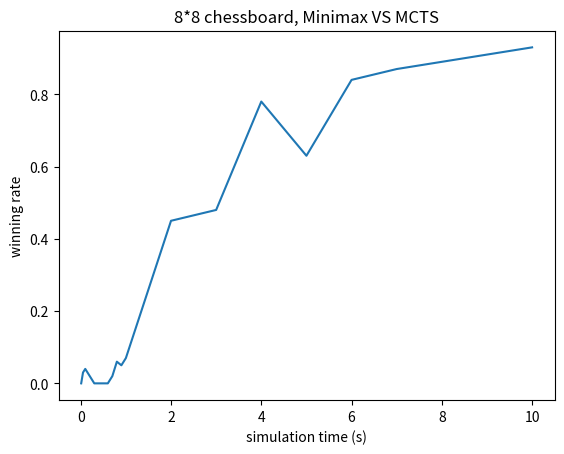

Recreate this plot in Python. (Note: this script raises an exception after producing the figure.)
import matplotlib.pyplot as plt

y = [0.05, 0.01, 0.0, 0.02, 0.03, 0.0, 0.01, 0.01, 0.0, 0.0, 0.01, 0.01, 0.0, 0.02, 0.0, 0.02, 0.01, 0.01, 0.01, 0.0, 0.0, 0.0, 0.02, 0.0, 0.02, 0.01, 0.02, 0.01, 0.02, 0.04,
0.01, 0.03, 0.01, 0.0, 0.01, 0.03, 0.02, 0.02, 0.01, 0.03, 0.0, 0.01, 0.01, 0.01, 0.02, 0.0, 0.02, 0.02, 0.03, 0.03, 0.01, 0.01, 0.0, 0.02, 0.01, 0.01, 0.01, 0.02, 0.02, 0.02, 0.03, 0.0, 0.05, 0.03, 0.03, 0.01, 0.02, 0.04, 0.04, 0.03, 0.02, 0.05, 0.05, 0.07, 0.05, 0.05, 0.06, 0.03, 0.06, 0.05, 0.03, 0.03, 0.07, 0.04, 0.04, 0.1, 0.09,
0.01, 0.07, 0.02, 0.01, 0.05, 0.08, 0.02, 0.06, 0.0, 0.07, 0.06, 0.09, 0.01, 0.04, 0.03, 0.06, 0.07, 0.02, 0.0, 0.05, 0.06, 0.05, 0.04, 0.04, 0.02, 0.03, 0.07, 0.05, 0.08, 0.03, 0.08, 0.03, 0.01, 0.04, 0.03, 0.02, 0.05, 0.1, 0.09, 0.04, 0.06, 0.05, 0.05, 0.11, 0.08, 0.12, 0.07, 0.05, 0.06, 0.03, 0.03, 0.04, 0.01, 0.04, 0.05, 0.03, 0.01, 0.08, 0.08, 0.04, 0.04, 0.02, 0.05, 0.0, 0.08, 0.09, 0.06, 0.09, 0.07, 0.06, 0.02, 0.02,
0.04, 0.01, 0.04, 0.0, 0.01, 0.01, 0.02, 0.01, 0.02, 0.0, 0.03, 0.04, 0.03, 0.03, 0.02, 0.04, 0.04, 0.04, 0.02, 0.04, 0.02, 0.01, 0.01, 0.01, 0.0, 0.03, 0.04, 0.03, 0.02, 0.03, 0.05, 0.04, 0.02, 0.11, 0.1, 0.0, 0.0, 0.0, 0.01, 0.02, 0.02, 0.02, 0.0, 0.03, 0.02, 0.0, 0.03, 0.01, 0.03, 0.11, 0.08, 0.0, 0.01, 0.02, 0.02, 0.02, 0.01, 0.05, 0.03, 0.02, 0.05, 0.0, 0.02, 0.06, 0.08, 0.07, 0.01, 0.01, 0.02, 0.0, 0.07, 0.03, 0.07, 0.02, 0.02, 0.08, 0.04, 0.0, 0.02, 0.13, 0.08, 0.01, 0.03, 0.12, 0.12, 0.04, 0.01, 0.05, 0.1, 0.08, 0.18, 0.42, 0.11, 0.23, 0.17, 0.28, 0.15, 0.16,
0.21, 0.27, 0.22, 0.41, 0.34, 0.34, 0.27, 0.27, 0.27, 0.31, 0.31, 0.35, 0.4, 0.34, 0.35, 0.47, 0.39, 0.47, 0.52, 0.48, 0.51, 0.59, 0.52, 0.58, 0.71, 0.76, 0.74, 0.71, 0.66, 0.91, 0.8, 0.82, 0.71, 0.86, 0.77, 0.78, 0.78, 0.82, 0.87, 0.78, 0.67, 0.78, 0.78, 0.77, 0.72, 0.77, 0.7, 0.8, 0.81, 0.79, 0.75, 0.76, 0.76, 0.73, 0.82, 0.82, 0.8, 0.82, 0.77, 0.76, 0.82, 0.75, 0.82, 0.76, 0.78, 0.79, 0.77, 0.79, 0.83, 0.81, 0.84, 0.85, 0.8, 0.86, 0.83, 0.81, 0.79, 0.81, 0.8, 0.69, 0.81, 0.76, 0.82, 0.77, 0.79, 0.81, 0.74, 0.8,
0.84, 0.84, 0.81, 0.79, 0.77, 0.76, 0.78, 0.85, 0.79, 0.8, 0.76, 0.77, 0.76, 0.88, 0.74, 0.83, 0.82, 0.83, 0.88, 0.83, 0.82, 0.72, 0.76, 0.83, 0.79, 0.82, 0.91, 0.82, 0.85, 0.82, 0.81, 0.82, 0.81, 0.84, 0.85, 0.81]

x = [i * 100 for i in range(len(y))]

time = [1.74,1.25,1.10,1.82,2.30,2.82,3.26,3.78, 4.56,5.26,5.72,6.56,16.75,26.25,34.57, 34.91,58.57,73.54,103.63]
winningRate = [0,0.03,0.04,0.02,0.0,0.0,0.0,0.0,0.02,0.06,0.05,0.07,0.45,0.48,0.78, 0.63, 0.84,0.87,0.93]
simTime = [0.01, 0.05, 0.1, 0.2, 0.3, 0.4, 0.5, 0.6, 0.7, 0.8, 0.9, 1, 2 , 3, 4, 5, 6, 7, 10]

plt.plot(simTime, winningRate)
plt.xlabel('simulation time (s)')
plt.ylabel('winning rate')
plt.title('8*8 chessboard, Minimax VS MCTS')
plt.savefig('./image/MCTS_winningrate_plot.png', dpi=600)
plt.show()

